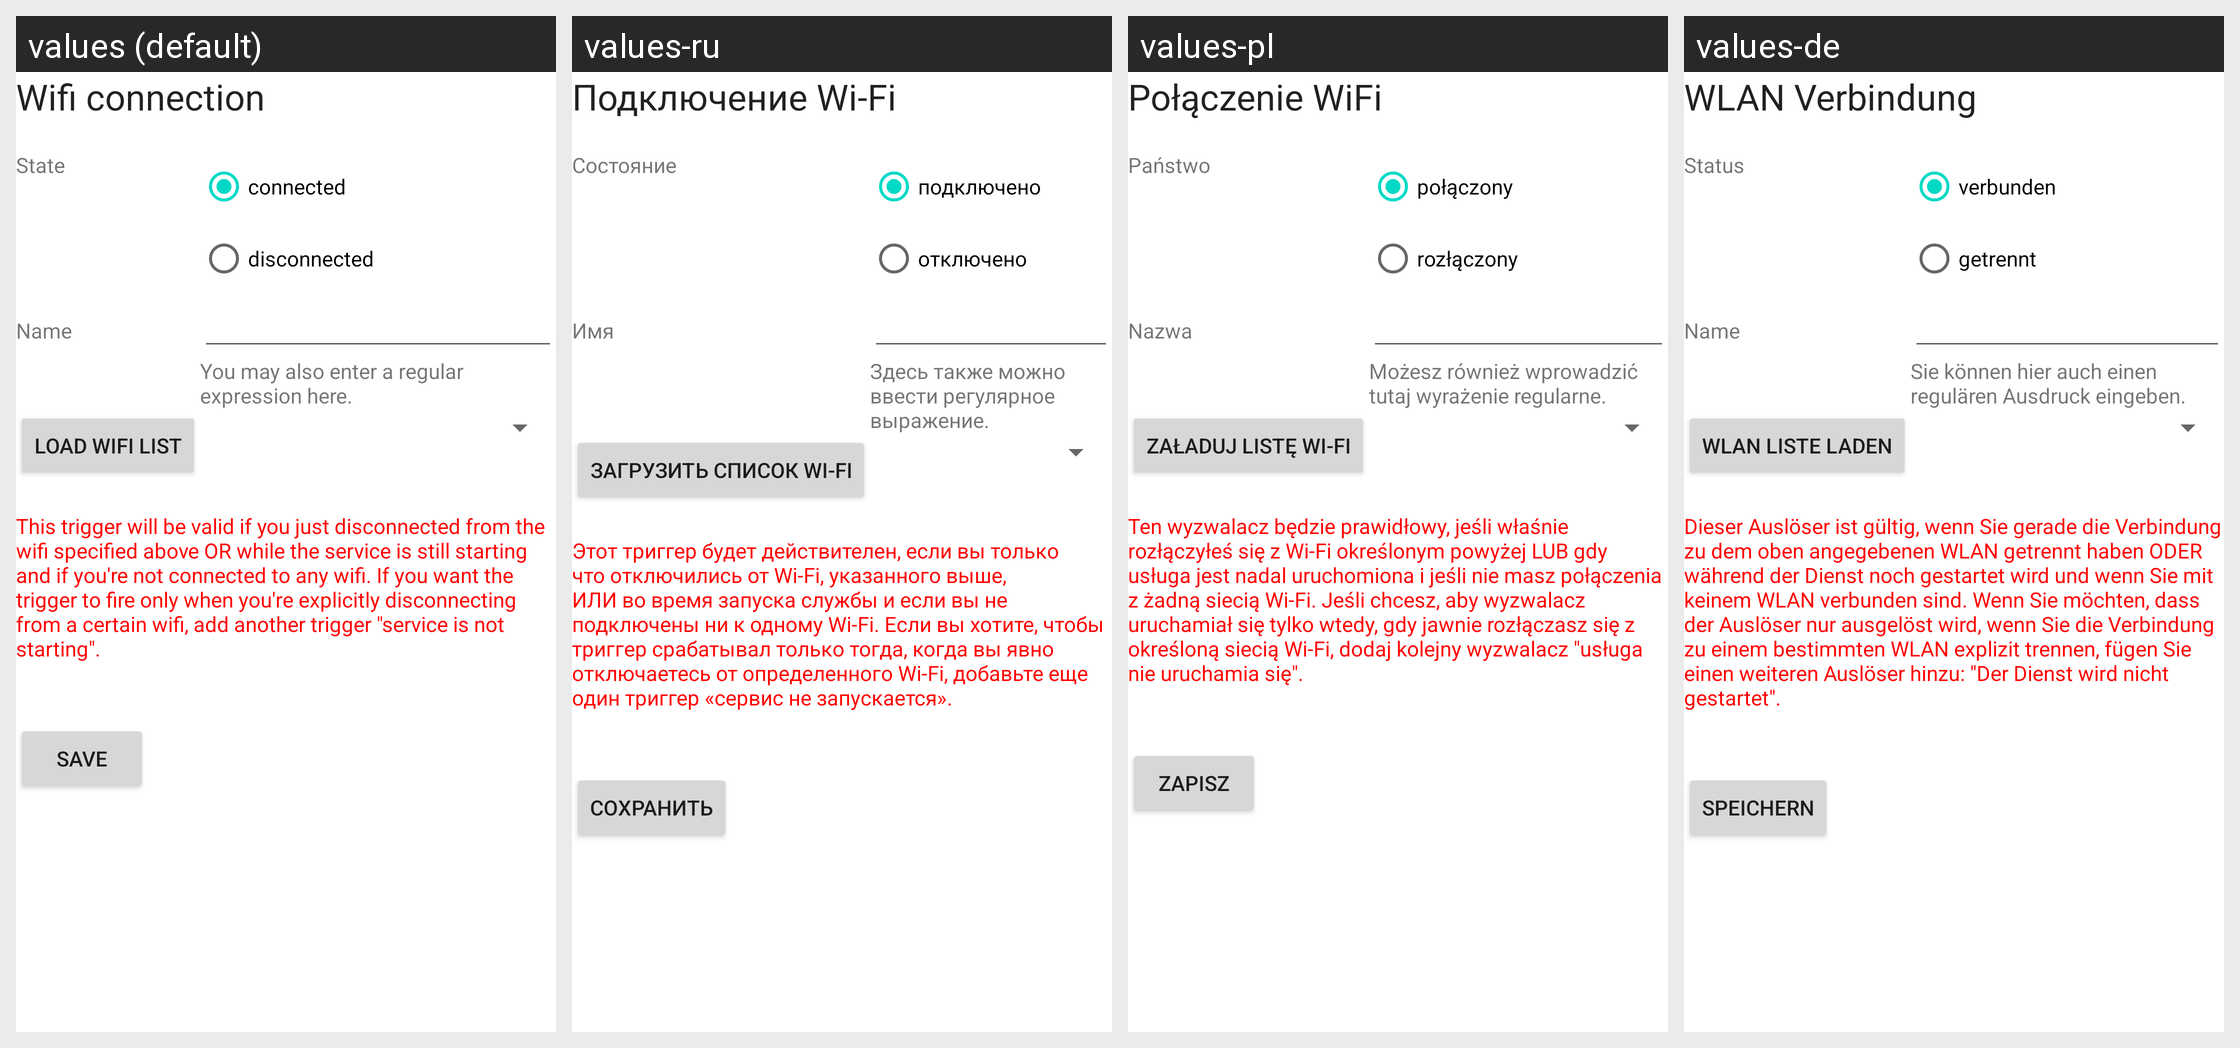

The same Android screen rendered under several of its app's locales, left to right. List the strings drawn on it with the default value and each locale's translation.
Android screen res/layout/activity_manage_trigger_wifi.xml rendered under 4 locales, left to right: values (default), values-ru, values-pl, values-de. Device: Nexus 5 (rendered at 1080×1920; each locale shown at half size, 540×960, under a caption strip naming it); theme Theme.MaterialComponents.DayNight.NoActionBar.
Other locales in the repository, not shown: values-es, values-fr, values-it, values-nl, values-ru-rRU, values-zh-rCN.
Strings drawn on this screen, with the default value and each locale's value (text and hints the layout hard-codes, and strings that could not be matched under every locale, appear in the picture but are not listed):

wifiConnection
  values: Wifi connection
  values-ru: Подключение Wi-Fi
  values-pl: Połączenie WiFi
  values-de: WLAN Verbindung

state
  values: State
  values-ru: Состояние
  values-pl: Państwo
  values-de: Status

connected
  values: connected
  values-ru: подключено
  values-pl: połączony
  values-de: verbunden

disconnected
  values: disconnected
  values-ru: отключено
  values-pl: rozłączony
  values-de: getrennt

name
  values: Name
  values-ru: Имя
  values-pl: Nazwa
  values-de: Name

mayUseRegularExpressions
  values: You may also enter a regular expression here.
  values-ru: Здесь также можно ввести регулярное выражение.
  values-pl: Możesz również wprowadzić tutaj wyrażenie regularne.
  values-de: Sie können hier auch einen regulären Ausdruck eingeben.

loadWifiList
  values: Load wifi list
  values-ru: Загрузить список Wi-Fi
  values-pl: Załaduj listę Wi-Fi
  values-de: WLAN Liste laden

wifiTriggerDisconnectionHint
  values: This trigger will be valid if you just disconnected from the wifi specified above OR while the service is still starting and if you're not connected to any wifi. If you want the trigger to fire only when you're explicitly disconnecting from a certain wifi, add another trigger "service is not starting".
  values-ru: Этот триггер будет действителен, если вы только что отключились от Wi-Fi, указанного выше, ИЛИ во время запуска службы и если вы не подключены ни к одному Wi-Fi. Если вы хотите, чтобы триггер срабатывал только тогда, когда вы явно отключаетесь от определенного Wi-Fi, добавьте еще один триггер «сервис не запускается».
  values-pl: Ten wyzwalacz będzie prawidłowy, jeśli właśnie rozłączyłeś się z Wi-Fi określonym powyżej LUB gdy usługa jest nadal uruchomiona i jeśli nie masz połączenia z żadną siecią Wi-Fi. Jeśli chcesz, aby wyzwalacz uruchamiał się tylko wtedy, gdy jawnie rozłączasz się z określoną siecią Wi-Fi, dodaj kolejny wyzwalacz "usługa nie uruchamia się".
  values-de: Dieser Auslöser ist gültig, wenn Sie gerade die Verbindung zu dem oben angegebenen WLAN getrennt haben ODER während der Dienst noch gestartet wird und wenn Sie mit keinem WLAN verbunden sind. Wenn Sie möchten, dass der Auslöser nur ausgelöst wird, wenn Sie die Verbindung zu einem bestimmten WLAN explizit trennen, fügen Sie einen weiteren Auslöser hinzu: "Der Dienst wird nicht gestartet".

save
  values: Save
  values-ru: Сохранить
  values-pl: Zapisz
  values-de: Speichern
